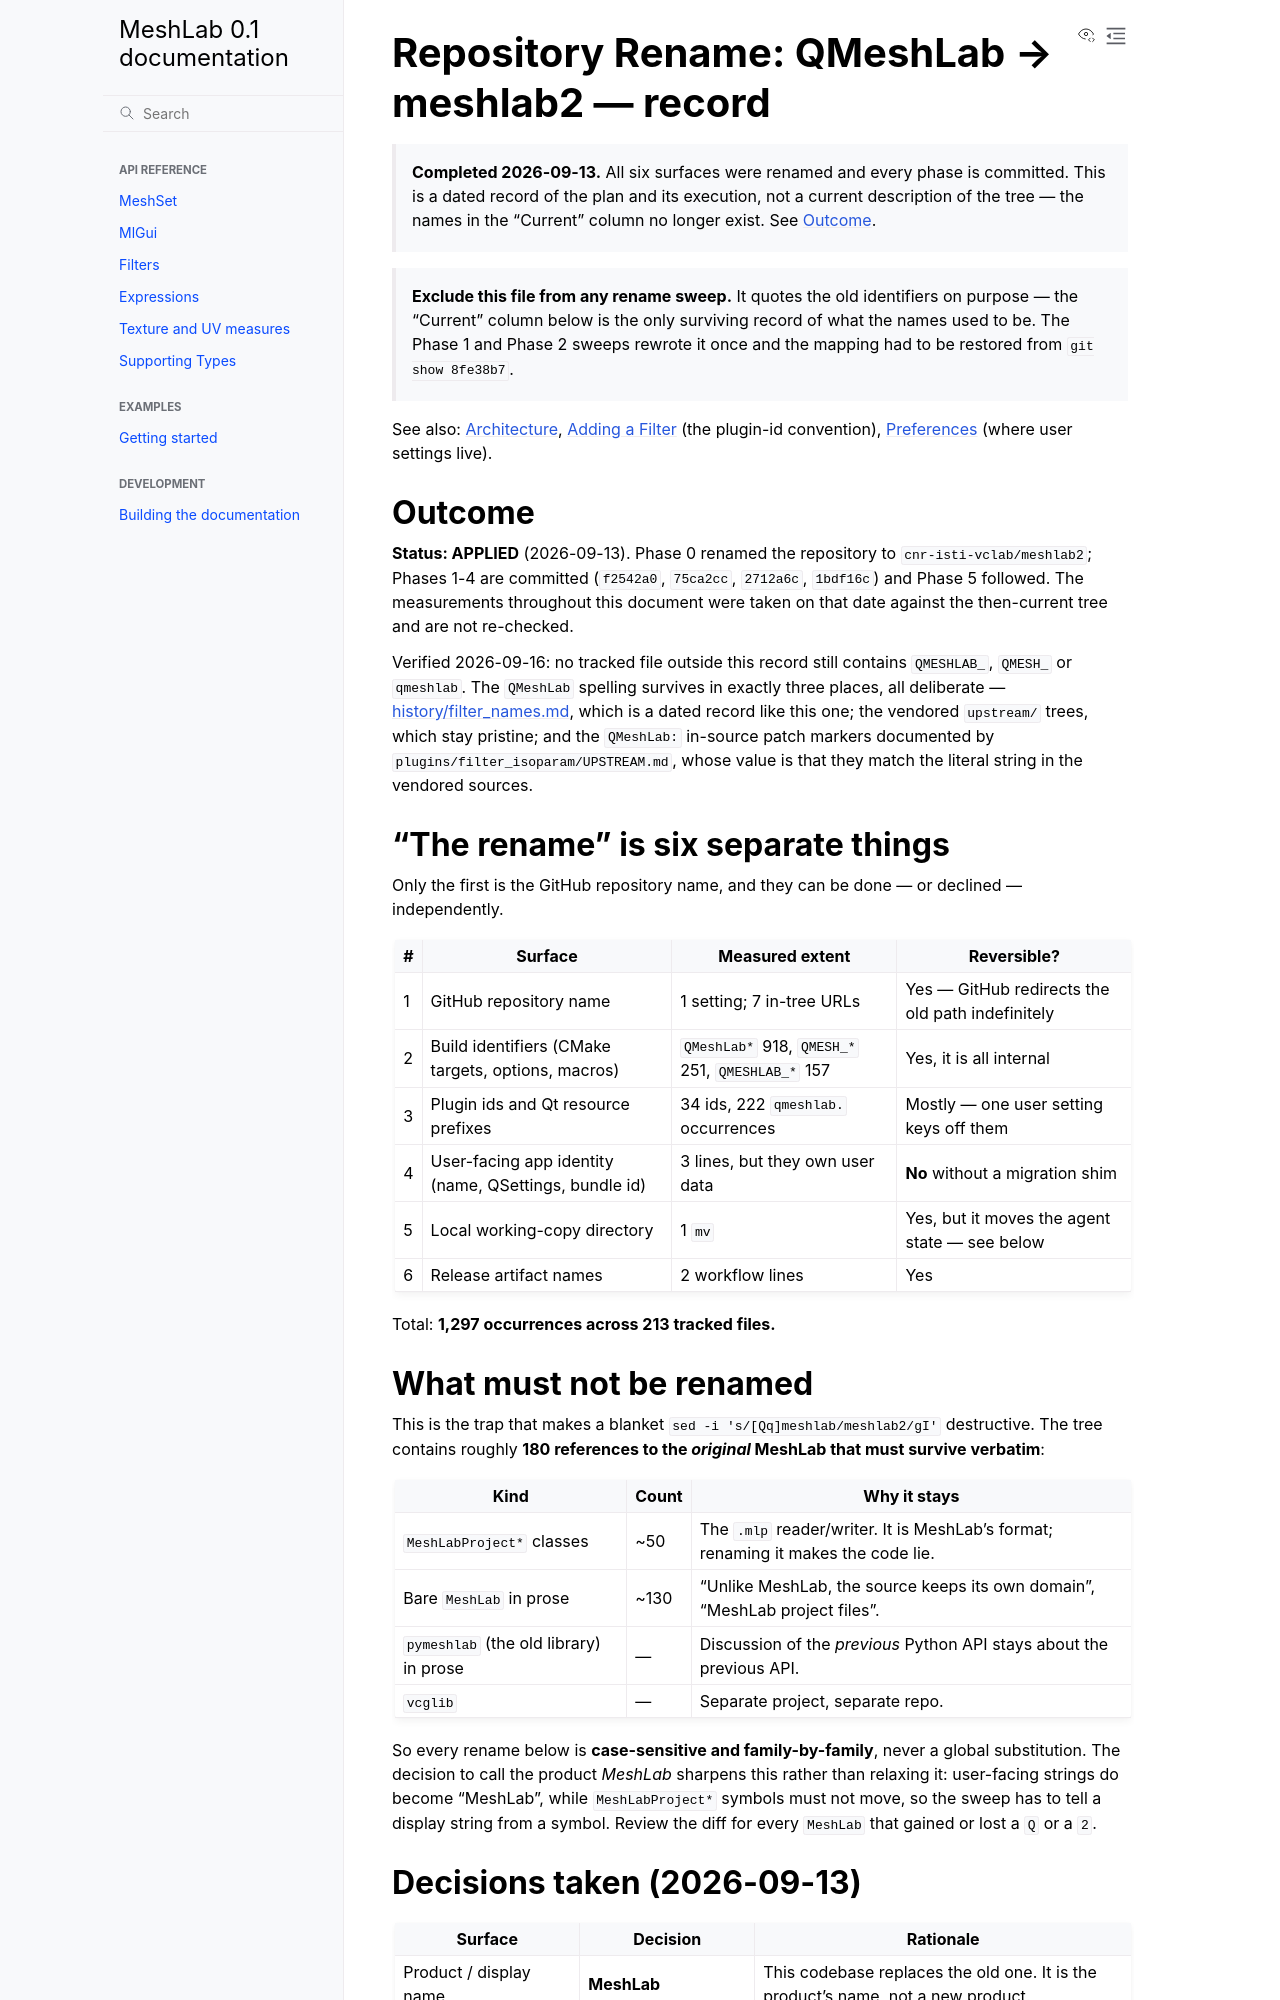

repository: cnr-isti-vclab/meshlab2 · page: nightly/design/history/repository_rename.html · generator: sphinx

# Repository Rename: QMeshLab → meshlab2 — record

> **Completed 2026-09-13.** All six surfaces were renamed and every phase is
> committed. This is a dated record of the plan and its execution, not a current
> description of the tree — the names in the "Current" column no longer exist.
> See [Outcome](#outcome).

> **Exclude this file from any rename sweep.** It quotes the old identifiers on
> purpose — the "Current" column below is the only surviving record of what the
> names used to be. The Phase 1 and Phase 2 sweeps rewrote it once and the
> mapping had to be restored from `git show 8fe38b7`.

See also: [Architecture](../architecture.md), [Adding a Filter](../adding_a_filter.md)
(the plugin-id convention), [Preferences](../preferences.md) (where user settings live).

## Outcome

**Status: APPLIED** (2026-09-13). Phase 0 renamed the repository to
`cnr-isti-vclab/meshlab2`; Phases 1-4 are committed (`f2542a0`, `75ca2cc`,
`2712a6c`, `1bdf16c`) and Phase 5 followed. The measurements throughout this
document were taken on that date against the then-current tree and are not
re-checked.

Verified 2026-09-16: no tracked file outside this record still contains
`QMESHLAB_`, `QMESH_` or `qmeshlab`. The `QMeshLab` spelling survives in exactly
three places, all deliberate — [history/filter_names.md](filter_names.md), which
is a dated record like this one; the vendored `upstream/` trees, which stay
pristine; and the `QMeshLab:` in-source patch markers documented by
`plugins/filter_isoparam/UPSTREAM.md`, whose value is that they match the
literal string in the vendored sources.

## "The rename" is six separate things

Only the first is the GitHub repository name, and they can be done — or declined
— independently.

| # | Surface | Measured extent | Reversible? |
|---|---|---|---|
| 1 | GitHub repository name | 1 setting; 7 in-tree URLs | Yes — GitHub redirects the old path indefinitely |
| 2 | Build identifiers (CMake targets, options, macros) | `QMeshLab*` 918, `QMESH_*` 251, `QMESHLAB_*` 157 | Yes, it is all internal |
| 3 | Plugin ids and Qt resource prefixes | 34 ids, 222 `qmeshlab.` occurrences | Mostly — one user setting keys off them |
| 4 | User-facing app identity (name, QSettings, bundle id) | 3 lines, but they own user data | **No** without a migration shim |
| 5 | Local working-copy directory | 1 `mv` | Yes, but it moves the agent state — see below |
| 6 | Release artifact names | 2 workflow lines | Yes |

Total: **1,297 occurrences across 213 tracked files.**

## What must not be renamed

This is the trap that makes a blanket `sed -i 's/[Qq]meshlab/meshlab2/gI'`
destructive. The tree contains roughly **180 references to the *original*
MeshLab that must survive verbatim**:

| Kind | Count | Why it stays |
|---|---|---|
| `MeshLabProject*` classes | ~50 | The `.mlp` reader/writer. It is MeshLab's format; renaming it makes the code lie. |
| Bare `MeshLab` in prose | ~130 | "Unlike MeshLab, the source keeps its own domain", "MeshLab project files". |
| `pymeshlab` (the old library) in prose | — | Discussion of the *previous* Python API stays about the previous API. |
| `vcglib` | — | Separate project, separate repo. |

So every rename below is **case-sensitive and family-by-family**, never a global
substitution. The decision to call the product *MeshLab* sharpens this rather than
relaxing it: user-facing strings do become "MeshLab", while `MeshLabProject*`
symbols must not move, so the sweep has to tell a display string from a symbol.
Review the diff for every `MeshLab` that gained or lost a `Q` or a `2`.
